Run: headless pygame with SDL's dummy video driver; simulated clock (each Clock.tick advances the game by its frame time, no real sleeping); random seed 0; keys injected as events and as key.get_pressed() state; no mouse input.
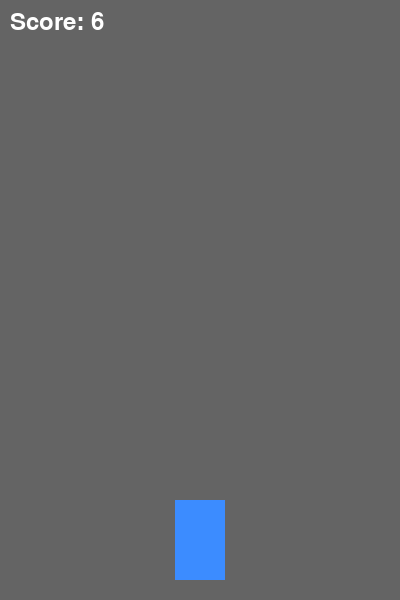
Frame 1 of 4 · flips 1–60 · no input
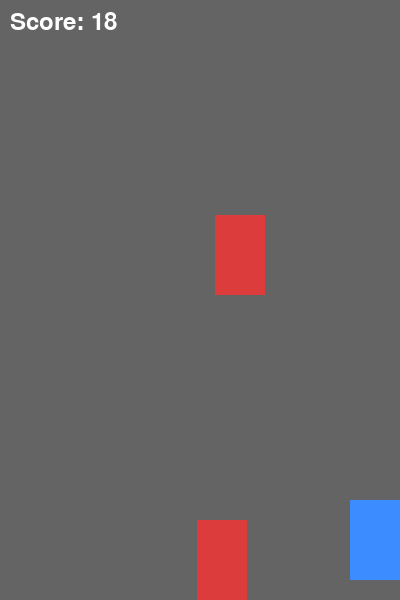
Frame 2 of 4 · flips 61–180 · tapped SPACE, RETURN · held RIGHT (→), D
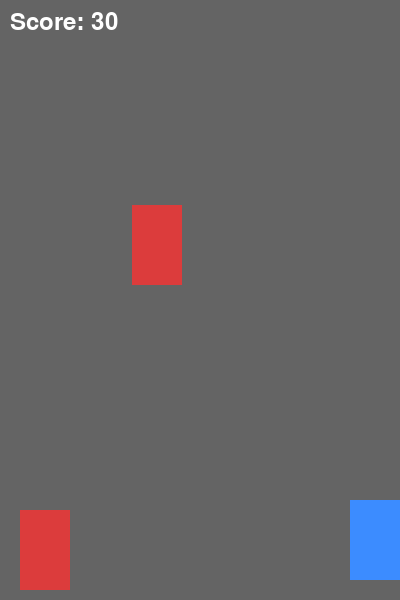
Frame 3 of 4 · flips 181–300 · held DOWN (↓), S
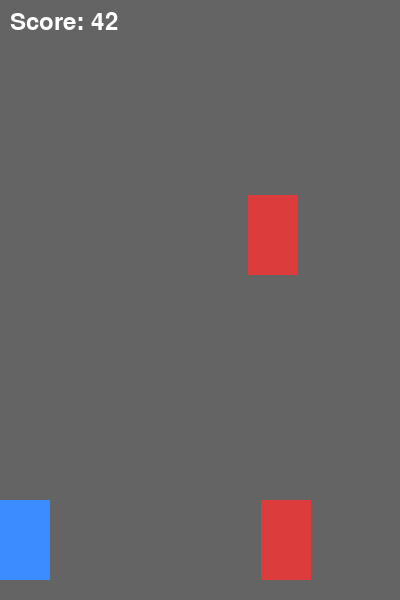
Frame 4 of 4 · flips 301–420 · held LEFT (←), A, UP (↑), W

The pygame program that drew these frames:

import pygame
import random
import sys

pygame.init()

# ----- 기본 설정 -----
WIDTH, HEIGHT = 400, 600
screen = pygame.display.set_mode((WIDTH, HEIGHT))
pygame.display.set_caption("차차차 간단 버전")
clock = pygame.time.Clock()
font = pygame.font.SysFont(None, 36)

# ----- 색상 -----
WHITE = (255, 255, 255)
BLACK = (0, 0, 0)
RED = (220, 60, 60)
BLUE = (60, 140, 255)
GRAY = (100, 100, 100)

# ----- 게임 변수 -----
car_width = 50
car_height = 80
car_x = WIDTH // 2 - car_width // 2
car_y = HEIGHT - car_height - 20
car_speed = 7

obstacles = []
obstacle_width = 50
obstacle_height = 80
obstacle_speed = 5
spawn_timer = 0

score = 0

# ----- 메인 루프 -----
running = True
while running:
    dt = clock.tick(60)
    screen.fill(GRAY)

    # ----- 이벤트 처리 -----
    for event in pygame.event.get():
        if event.type == pygame.QUIT:
            pygame.quit()
            sys.exit()

    keys = pygame.key.get_pressed()
    if keys[pygame.K_LEFT]:
        car_x -= car_speed
    if keys[pygame.K_RIGHT]:
        car_x += car_speed

    # 화면 안에서만 이동
    car_x = max(0, min(WIDTH - car_width, car_x))

    # ----- 장애물 생성 -----
    spawn_timer += 1
    if spawn_timer > 60:
        spawn_timer = 0
        obs_x = random.randint(0, WIDTH - obstacle_width)
        obstacles.append([obs_x, -obstacle_height])

    # ----- 장애물 이동 -----
    for obs in obstacles:
        obs[1] += obstacle_speed

    # ----- 충돌 검사 -----
    for obs in obstacles:
        if (car_x < obs[0] + obstacle_width and
            car_x + car_width > obs[0] and
            car_y < obs[1] + obstacle_height and
            car_y + car_height > obs[1]):
            running = False

    # ----- 점수 계산 -----
    score += 1

    # ----- 그리기 -----
    pygame.draw.rect(screen, BLUE, (car_x, car_y, car_width, car_height))
    for obs in obstacles:
        pygame.draw.rect(screen, RED, (obs[0], obs[1], obstacle_width, obstacle_height))

    score_text = font.render(f"Score: {score//10}", True, WHITE)
    screen.blit(score_text, (10, 10))

    pygame.display.flip()

# ----- 게임 종료 -----
screen.fill(BLACK)
msg = font.render("Game Over", True, RED)
screen.blit(msg, (WIDTH//2 - msg.get_width()//2, HEIGHT//2))
pygame.display.flip()
pygame.time.wait(2000)
pygame.quit()
